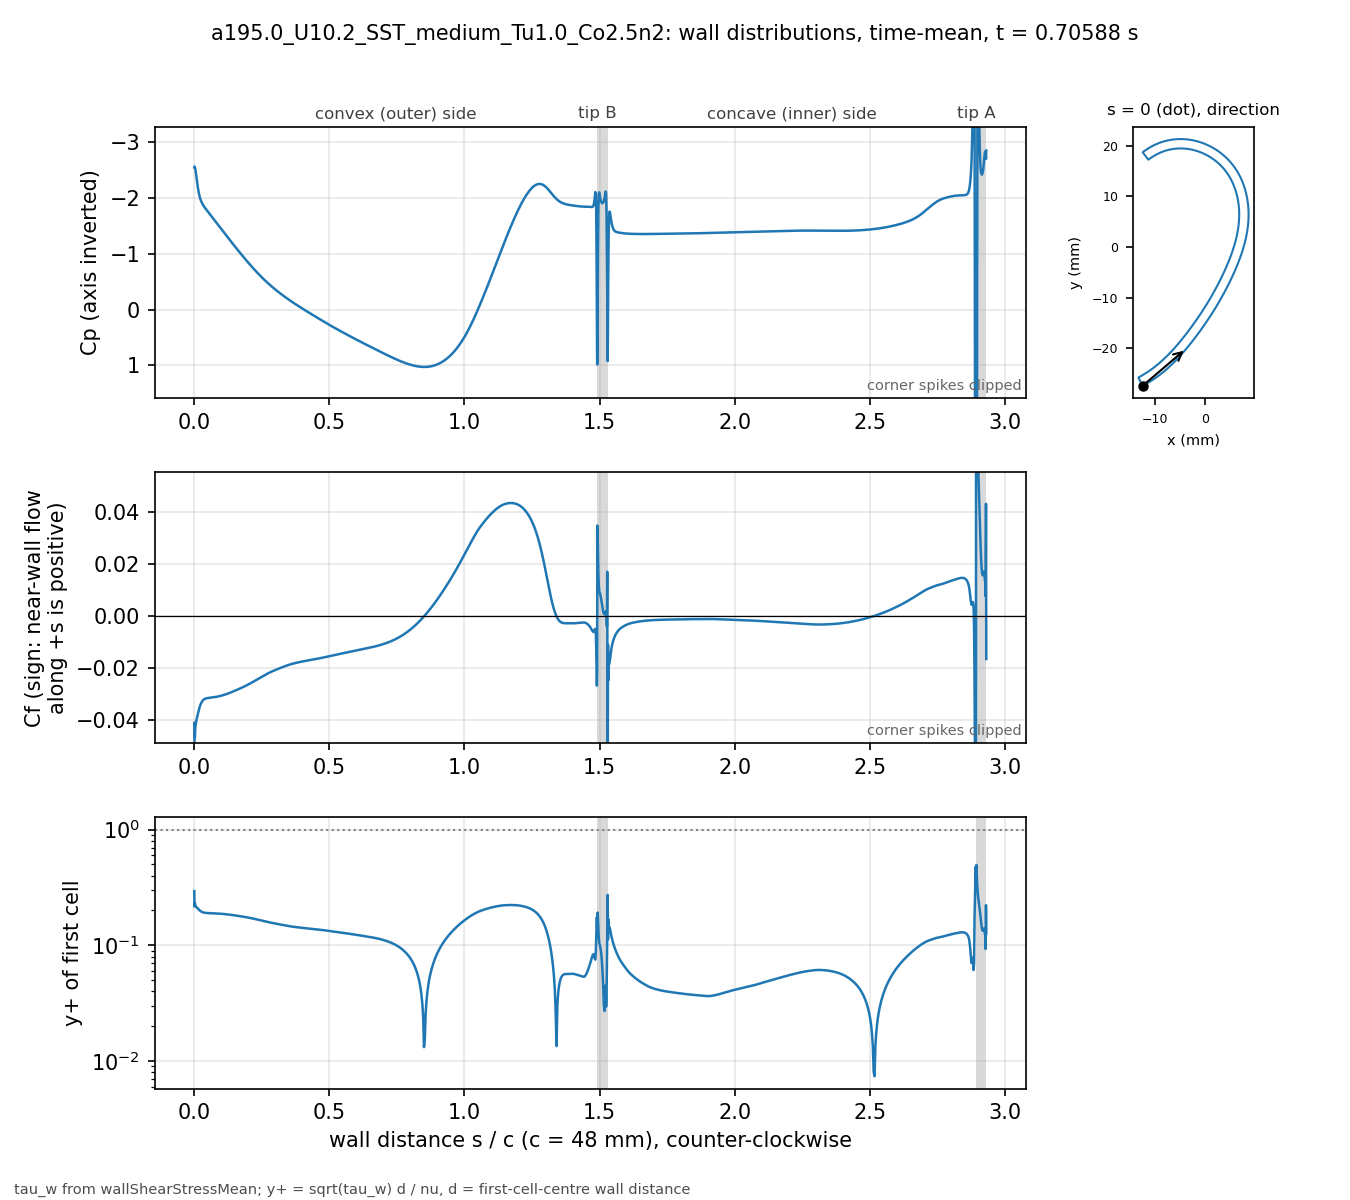

Data behind this chart, as committed beside it:
# a195.0_U10.2_SST_medium_Tu1.0_Co2.5n2 …, p_inf=0; Cf signed by near-wall flow dir…
patch, s_over_c, x_m, y_m, Cp, Cf, yplus, d_first_m
blade, 0.000000, -0.01234, -0.02743, -2.552, -0.08899, 0.294, 2.0713e-06
blade, 0.001059, -0.0123, -0.02741, -2.567, -0.04093, 0.2165, 2.2499e-06
blade, 0.002253, -0.01225, -0.02738, -2.552, -0.04668, 0.2313, 2.2501e-06
blade, 0.003600, -0.01219, -0.02735, -2.525, -0.04338, 0.223, 2.2503e-06
blade, 0.005118, -0.01213, -0.02732, -2.486, -0.04183, 0.2189, 2.2499e-06
blade, 0.006829, -0.01205, -0.02728, -2.421, -0.04066, 0.2159, 2.25e-06
blade, 0.008759, -0.01197, -0.02723, -2.349, -0.0396, 0.213, 2.2501e-06
blade, 0.01094, -0.01188, -0.02718, -2.269, -0.03867, 0.2105, 2.25e-06
blade, 0.01339, -0.01178, -0.02713, -2.188, -0.03756, 0.2075, 2.2501e-06
blade, 0.01615, -0.01166, -0.02706, -2.109, -0.03639, 0.2042, 2.2498e-06
blade, 0.01918, -0.01154, -0.02699, -2.042, -0.03523, 0.2009, 2.2495e-06
blade, 0.0223, -0.01141, -0.02691, -1.988, -0.03427, 0.1981, 2.2499e-06
blade, 0.02543, -0.01128, -0.02684, -1.946, -0.03349, 0.1959, 2.2499e-06
blade, 0.02855, -0.01115, -0.02676, -1.913, -0.03289, 0.1941, 2.2499e-06
blade, 0.03168, -0.01102, -0.02668, -1.884, -0.03245, 0.1928, 2.2502e-06
blade, 0.0348, -0.01089, -0.0266, -1.86, -0.03212, 0.1919, 2.2504e-06
blade, 0.03793, -0.01077, -0.02652, -1.837, -0.0319, 0.1912, 2.2505e-06
blade, 0.04105, -0.01064, -0.02644, -1.816, -0.03175, 0.1908, 2.2503e-06
blade, 0.04417, -0.01051, -0.02636, -1.796, -0.03164, 0.1904, 2.2501e-06
blade, 0.0473, -0.01039, -0.02628, -1.777, -0.03156, 0.1902, 2.2498e-06
blade, 0.05042, -0.01026, -0.0262, -1.757, -0.0315, 0.19, 2.2499e-06
blade, 0.05355, -0.01014, -0.02611, -1.738, -0.03145, 0.1898, 2.25e-06
blade, 0.05667, -0.01001, -0.02603, -1.719, -0.03141, 0.1897, 2.2499e-06
blade, 0.05979, -0.009891, -0.02594, -1.7, -0.03137, 0.1896, 2.2498e-06
blade, 0.06292, -0.009768, -0.02586, -1.681, -0.03133, 0.1894, 2.2496e-06
blade, 0.06604, -0.009646, -0.02577, -1.661, -0.03129, 0.1893, 2.2498e-06
blade, 0.06917, -0.009524, -0.02568, -1.642, -0.03125, 0.1892, 2.2499e-06
blade, 0.07229, -0.009403, -0.02559, -1.623, -0.03121, 0.1891, 2.2496e-06
blade, 0.07541, -0.009283, -0.0255, -1.603, -0.03116, 0.1889, 2.2493e-06
blade, 0.07854, -0.009163, -0.02541, -1.583, -0.03111, 0.1888, 2.2496e-06
blade, 0.08166, -0.009043, -0.02532, -1.564, -0.03105, 0.1886, 2.2497e-06
blade, 0.08479, -0.008924, -0.02523, -1.544, -0.03099, 0.1884, 2.2498e-06
blade, 0.08791, -0.008806, -0.02514, -1.524, -0.03092, 0.1882, 2.25e-06
blade, 0.09104, -0.008688, -0.02505, -1.504, -0.03084, 0.188, 2.2501e-06
blade, 0.09416, -0.008571, -0.02495, -1.484, -0.03076, 0.1878, 2.2502e-06
blade, 0.09728, -0.008454, -0.02486, -1.464, -0.03068, 0.1875, 2.2503e-06
blade, 0.1004, -0.008338, -0.02477, -1.445, -0.0306, 0.1873, 2.2503e-06
blade, 0.1035, -0.008222, -0.02467, -1.425, -0.03051, 0.187, 2.2503e-06
blade, 0.1067, -0.008107, -0.02457, -1.405, -0.03041, 0.1867, 2.2501e-06
blade, 0.1098, -0.007992, -0.02448, -1.385, -0.03032, 0.1864, 2.2501e-06
blade, 0.1129, -0.007878, -0.02438, -1.365, -0.03022, 0.1861, 2.2501e-06
blade, 0.116, -0.007764, -0.02428, -1.346, -0.03011, 0.1857, 2.2501e-06
blade, 0.1192, -0.007651, -0.02418, -1.326, -0.03, 0.1854, 2.25e-06
blade, 0.1223, -0.007538, -0.02409, -1.306, -0.02989, 0.185, 2.2498e-06
blade, 0.1254, -0.007426, -0.02399, -1.287, -0.02977, 0.1847, 2.2496e-06
blade, 0.1285, -0.007315, -0.02389, -1.267, -0.02965, 0.1843, 2.2498e-06
blade, 0.1316, -0.007203, -0.02379, -1.248, -0.02952, 0.1839, 2.2499e-06
blade, 0.1348, -0.007093, -0.02368, -1.229, -0.02939, 0.1835, 2.2497e-06
blade, 0.1379, -0.006983, -0.02358, -1.209, -0.02926, 0.1831, 2.2501e-06
blade, 0.141, -0.006873, -0.02348, -1.19, -0.02913, 0.1827, 2.2501e-06
blade, 0.1441, -0.006764, -0.02338, -1.171, -0.02899, 0.1823, 2.2501e-06
blade, 0.1473, -0.006656, -0.02327, -1.152, -0.02885, 0.1819, 2.2504e-06
blade, 0.1504, -0.006547, -0.02317, -1.133, -0.02871, 0.1814, 2.2503e-06
blade, 0.1535, -0.00644, -0.02307, -1.114, -0.02856, 0.1809, 2.2502e-06
blade, 0.1566, -0.006333, -0.02296, -1.095, -0.02842, 0.1805, 2.2501e-06
blade, 0.1598, -0.006226, -0.02285, -1.076, -0.02828, 0.18, 2.2498e-06
blade, 0.1629, -0.00612, -0.02275, -1.058, -0.02813, 0.1795, 2.25e-06
blade, 0.166, -0.006014, -0.02264, -1.039, -0.02799, 0.1791, 2.2501e-06
blade, 0.1691, -0.005909, -0.02254, -1.021, -0.02785, 0.1786, 2.2498e-06
... 914 more rows
